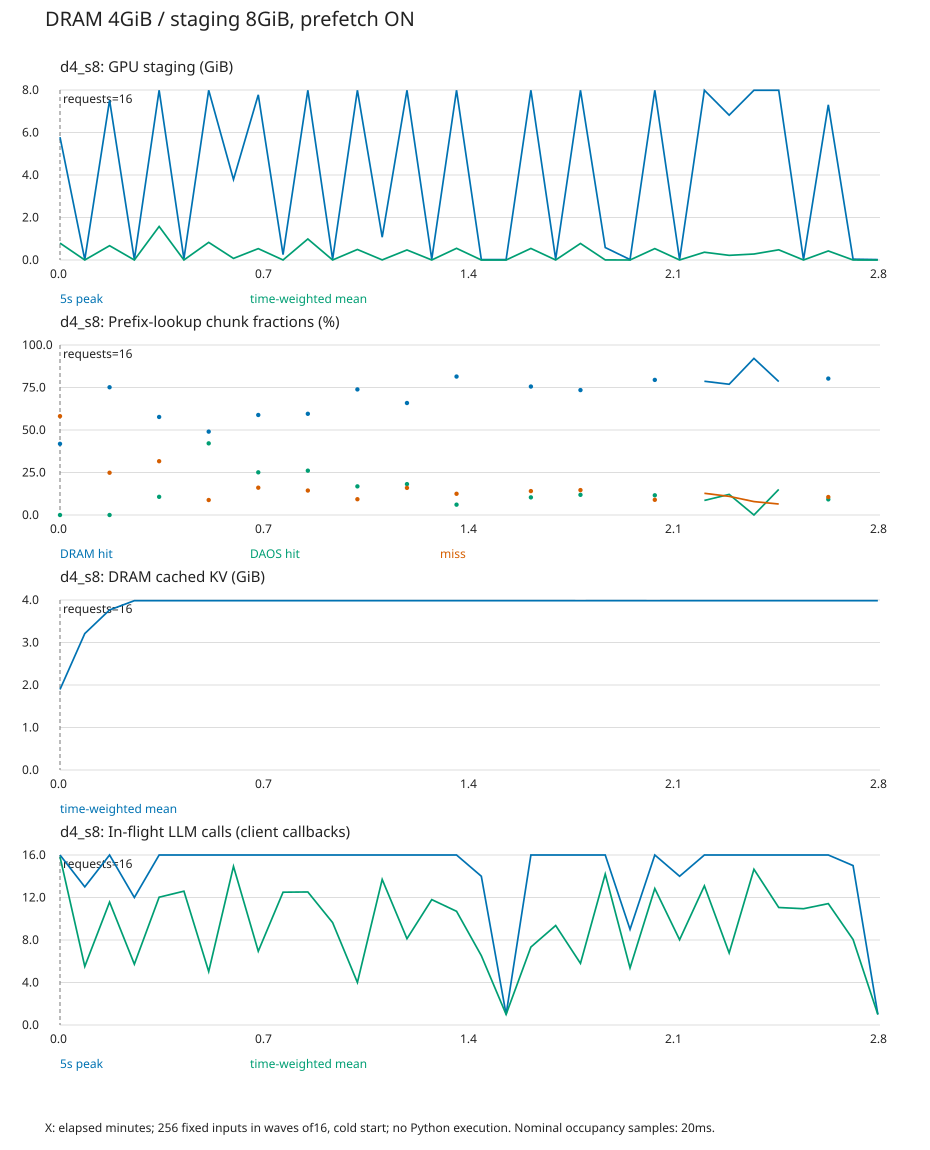

The data file committed next to this chart (first rows):
t_seconds, duration_seconds, peak_staging_gib, mean_staging_gib, peak_ready_gib, mean_cpu_gib, lookup_chunks, dram_chunks, daos_chunks, miss_chunks, cpu_staged_requests, cpu_unstaged_requests, peak_llm_calls, mean_llm_calls
0, 5, 5.781, 0.7952, 4.824, 1.895, 590, 247, 0, 343, 10, 0, 16, 15.83
5, 5, 0.01953, 0.0004932, 0.0, 3.21, 0, 0, 0, 0, 0, 0, 13, 5.512
10, 5, 7.52, 0.6733, 6.875, 3.766, 527, 396, 0, 131, 16, 0, 16, 11.57
15, 5, 0.01953, 0.0005266, 0.0, 3.984, 0, 0, 0, 0, 0, 0, 12, 5.724
20, 5, 7.988, 1.579, 7.5, 3.984, 926, 534, 99, 293, 12, 4, 16, 12.03
25, 5, 0.05859, 0.0008739, 0.0, 3.984, 0, 0, 0, 0, 0, 0, 16, 12.59
30, 5, 7.988, 0.8297, 7.93, 3.984, 840, 412, 354, 74, 13, 3, 16, 5.034
35, 5, 3.789, 0.07496, 2.793, 3.984, 0, 0, 0, 0, 0, 0, 16, 14.93
40, 5, 7.773, 0.5344, 6.777, 3.984, 498, 293, 125, 80, 16, 0, 16, 6.944
45, 5, 0.2539, 0.001292, 0.0, 3.984, 0, 0, 0, 0, 0, 0, 16, 12.5
50, 5, 7.988, 0.9895, 7.871, 3.984, 855, 509, 223, 123, 12, 4, 16, 12.52
55, 5, 0.03906, 0.0007838, 0.0, 3.984, 0, 0, 0, 0, 0, 0, 16, 9.636
60, 5, 7.988, 0.495, 7.988, 3.984, 754, 557, 127, 70, 11, 5, 16, 4.001
65, 5, 1.074, 0.004507, 0.0, 3.984, 0, 0, 0, 0, 0, 0, 16, 13.7
70, 5, 7.988, 0.4718, 7.988, 3.984, 677, 446, 123, 108, 12, 4, 16, 8.124
75, 5, 0.03906, 0.0009111, 0.0, 3.984, 0, 0, 0, 0, 0, 0, 16, 11.8
80, 5, 7.988, 0.5491, 7.715, 3.984, 625, 509, 38, 78, 13, 3, 16, 10.7
85, 5, 0.01953, 0.0005277, 0.0, 3.984, 0, 0, 0, 0, 0, 0, 14, 6.527
90, 5, 0.01953, 0.0001482, 0.0, 3.984, 0, 0, 0, 0, 0, 0, 1, 1.0
95, 5, 7.988, 0.5439, 7.988, 3.984, 704, 532, 73, 99, 10, 6, 16, 7.339
100, 5, 0.03906, 0.0008548, 0.0, 3.984, 0, 0, 0, 0, 0, 0, 16, 9.364
105, 5, 7.988, 0.7785, 7.93, 3.984, 969, 712, 115, 142, 9, 7, 16, 5.799
110, 5, 0.5859, 0.003725, 0.09766, 3.984, 0, 0, 0, 0, 0, 0, 16, 14.21
115, 5, 0.01953, 0.0004554, 0.0, 3.984, 0, 0, 0, 0, 0, 0, 9, 5.371
120, 5, 7.988, 0.5359, 7.852, 3.984, 906, 720, 105, 81, 9, 7, 16, 12.84
125, 5, 0.01953, 0.0006697, 0.0, 3.984, 0, 0, 0, 0, 0, 0, 14, 8.023
130, 5, 7.988, 0.3659, 7.852, 3.984, 783, 616, 67, 100, 10, 6, 16, 13.1
135, 5, 6.816, 0.2192, 4.492, 3.984, 602, 463, 73, 66, 5, 0, 16, 6.778
140, 5, 7.988, 0.2813, 7.715, 3.984, 279, 257, 0, 22, 4, 7, 16, 14.66
145, 5, 7.988, 0.4794, 7.988, 3.984, 944, 741, 142, 61, 11, 5, 16, 11.06
150, 5, 0.01953, 0.0006579, 0.0, 3.984, 0, 0, 0, 0, 0, 0, 16, 10.94
155, 5, 7.305, 0.4257, 7.109, 3.984, 719, 577, 66, 76, 16, 0, 16, 11.42
160, 5, 0.03906, 0.0007068, 0.0, 3.984, 0, 0, 0, 0, 0, 0, 15, 8.046
165, 0.4311, 0.01953, 0.0004184, 0.0, 3.984, 0, 0, 0, 0, 0, 0, 1, 0.9844
